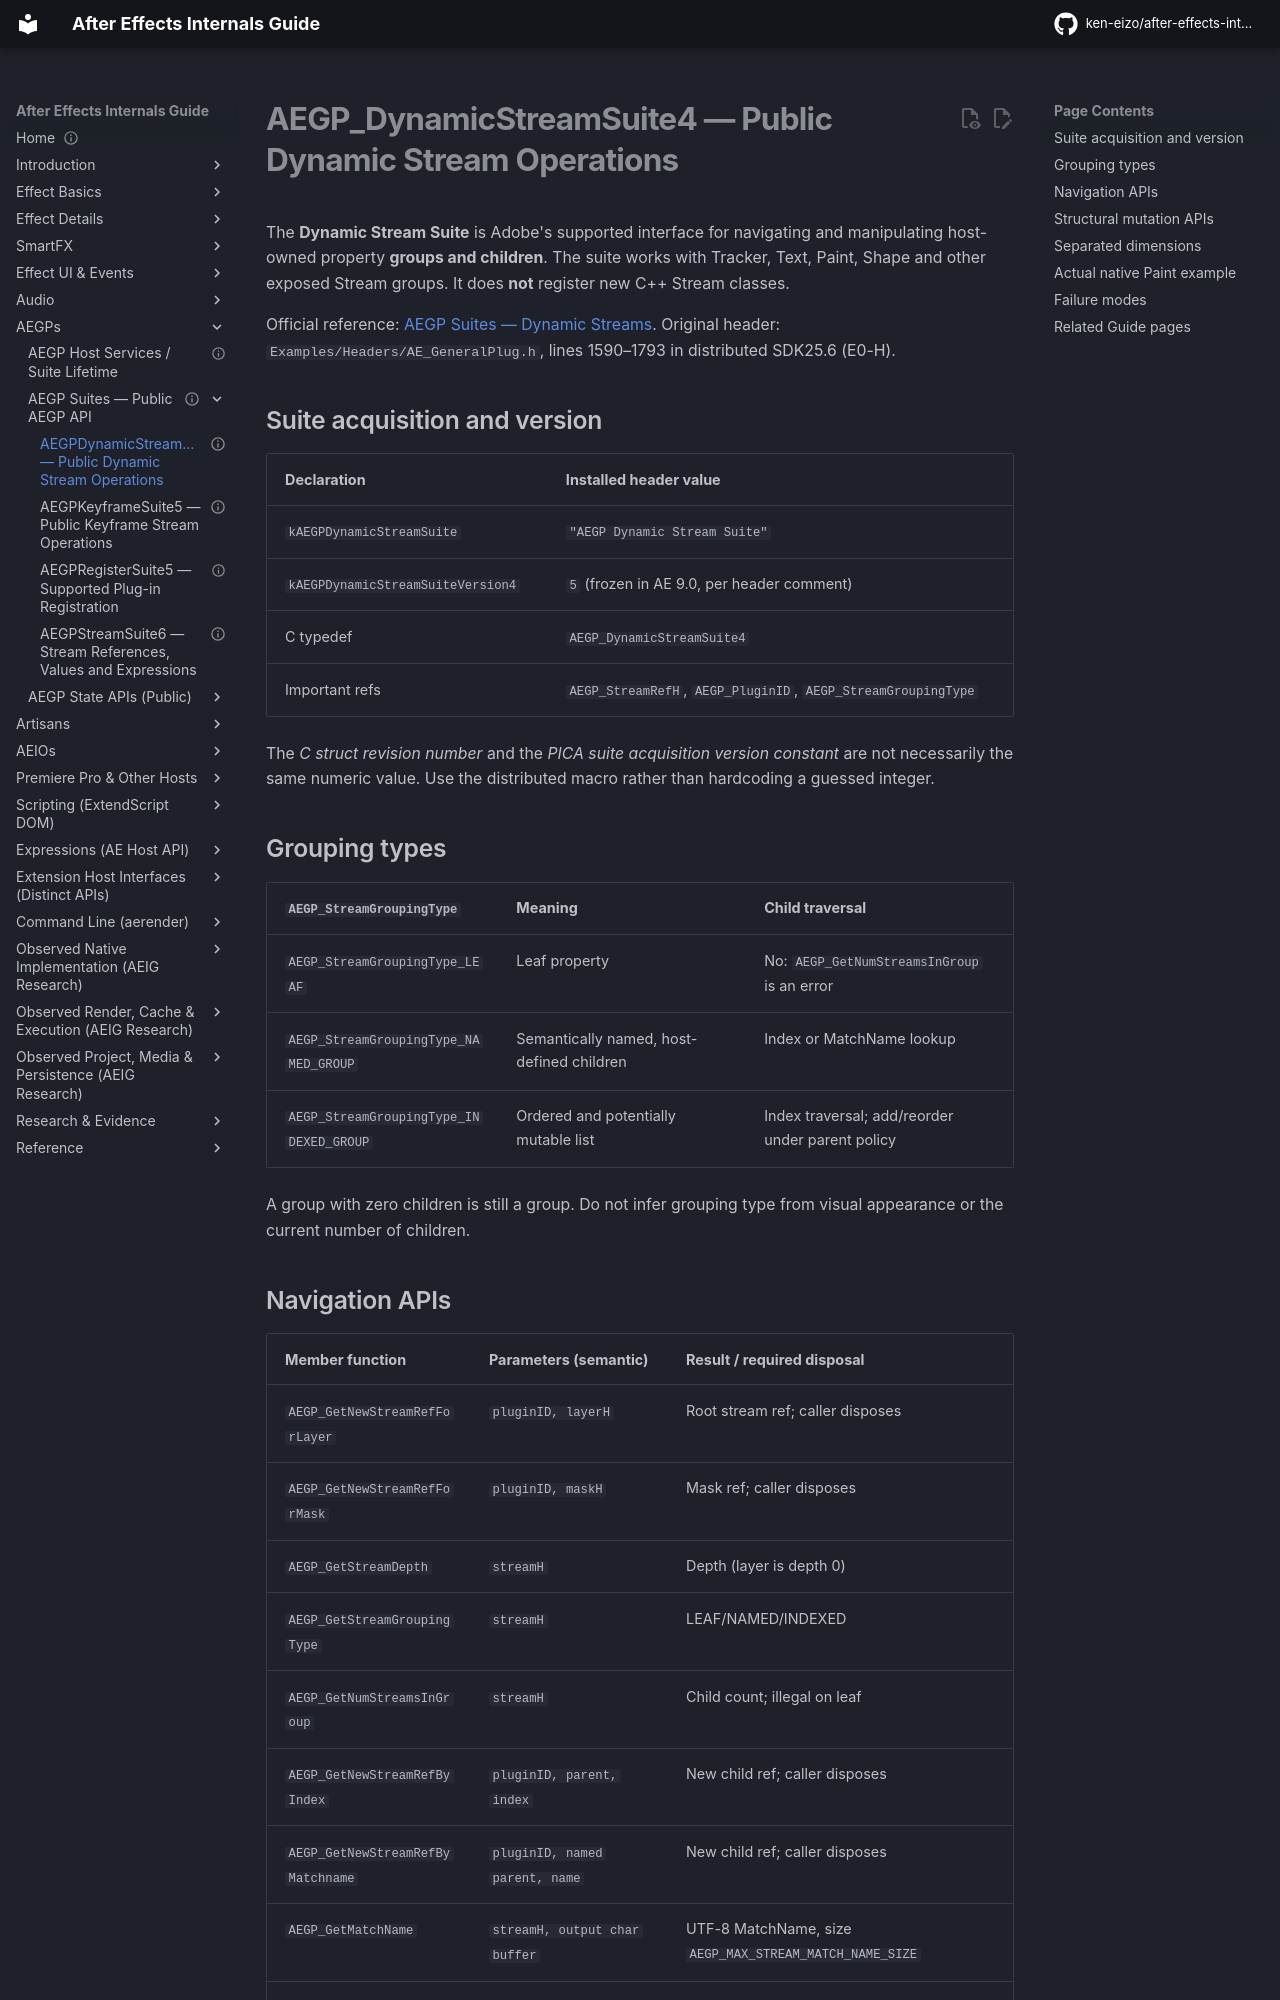

repository: ken-eizo/after-effects-internals-guide · page: host-integration/cpp-sdk/aegps/dynamic-stream-suite/index.html · generator: mkdocs

---
status: supported-sdk-guide-companion
last_verified: 2026-10-14
evidence: E0-H + E0-S + E2-X + E2-L
versions: Adobe SDK 25.6, AEGP_DynamicStreamSuite4
---

# AEGP_DynamicStreamSuite4 — Public Dynamic Stream Operations

The **Dynamic Stream Suite** is Adobe's supported interface for navigating and manipulating host-owned property **groups and children**. The suite works with Tracker, Text, Paint, Shape and other exposed Stream groups. It does **not** register new C++ Stream classes.

Official reference: [AEGP Suites — Dynamic Streams](https://ae-plugins.docsforadobe.dev/aegps/aegp-suites/#dynamic-streams). Original header: `Examples/Headers/AE_GeneralPlug.h`, lines 1590–1793 in distributed SDK25.6 (E0-H).

## Suite acquisition and version

| Declaration | Installed header value |
| --- | --- |
| `kAEGPDynamicStreamSuite` | `"AEGP Dynamic Stream Suite"` |
| `kAEGPDynamicStreamSuiteVersion4` | `5` (frozen in AE 9.0, per header comment) |
| C typedef | `AEGP_DynamicStreamSuite4` |
| Important refs | `AEGP_StreamRefH`, `AEGP_PluginID`, `AEGP_StreamGroupingType` |

The *C struct revision number* and the *PICA suite acquisition version constant* are not necessarily the same numeric value. Use the distributed macro rather than hardcoding a guessed integer.

## Grouping types

| `AEGP_StreamGroupingType` | Meaning | Child traversal |
| --- | --- | --- |
| `AEGP_StreamGroupingType_LEAF` | Leaf property | No: `AEGP_GetNumStreamsInGroup` is an error |
| `AEGP_StreamGroupingType_NAMED_GROUP` | Semantically named, host-defined children | Index or MatchName lookup |
| `AEGP_StreamGroupingType_INDEXED_GROUP` | Ordered and potentially mutable list | Index traversal; add/reorder under parent policy |

A group with zero children is still a group. Do not infer grouping type from visual appearance or the current number of children.
